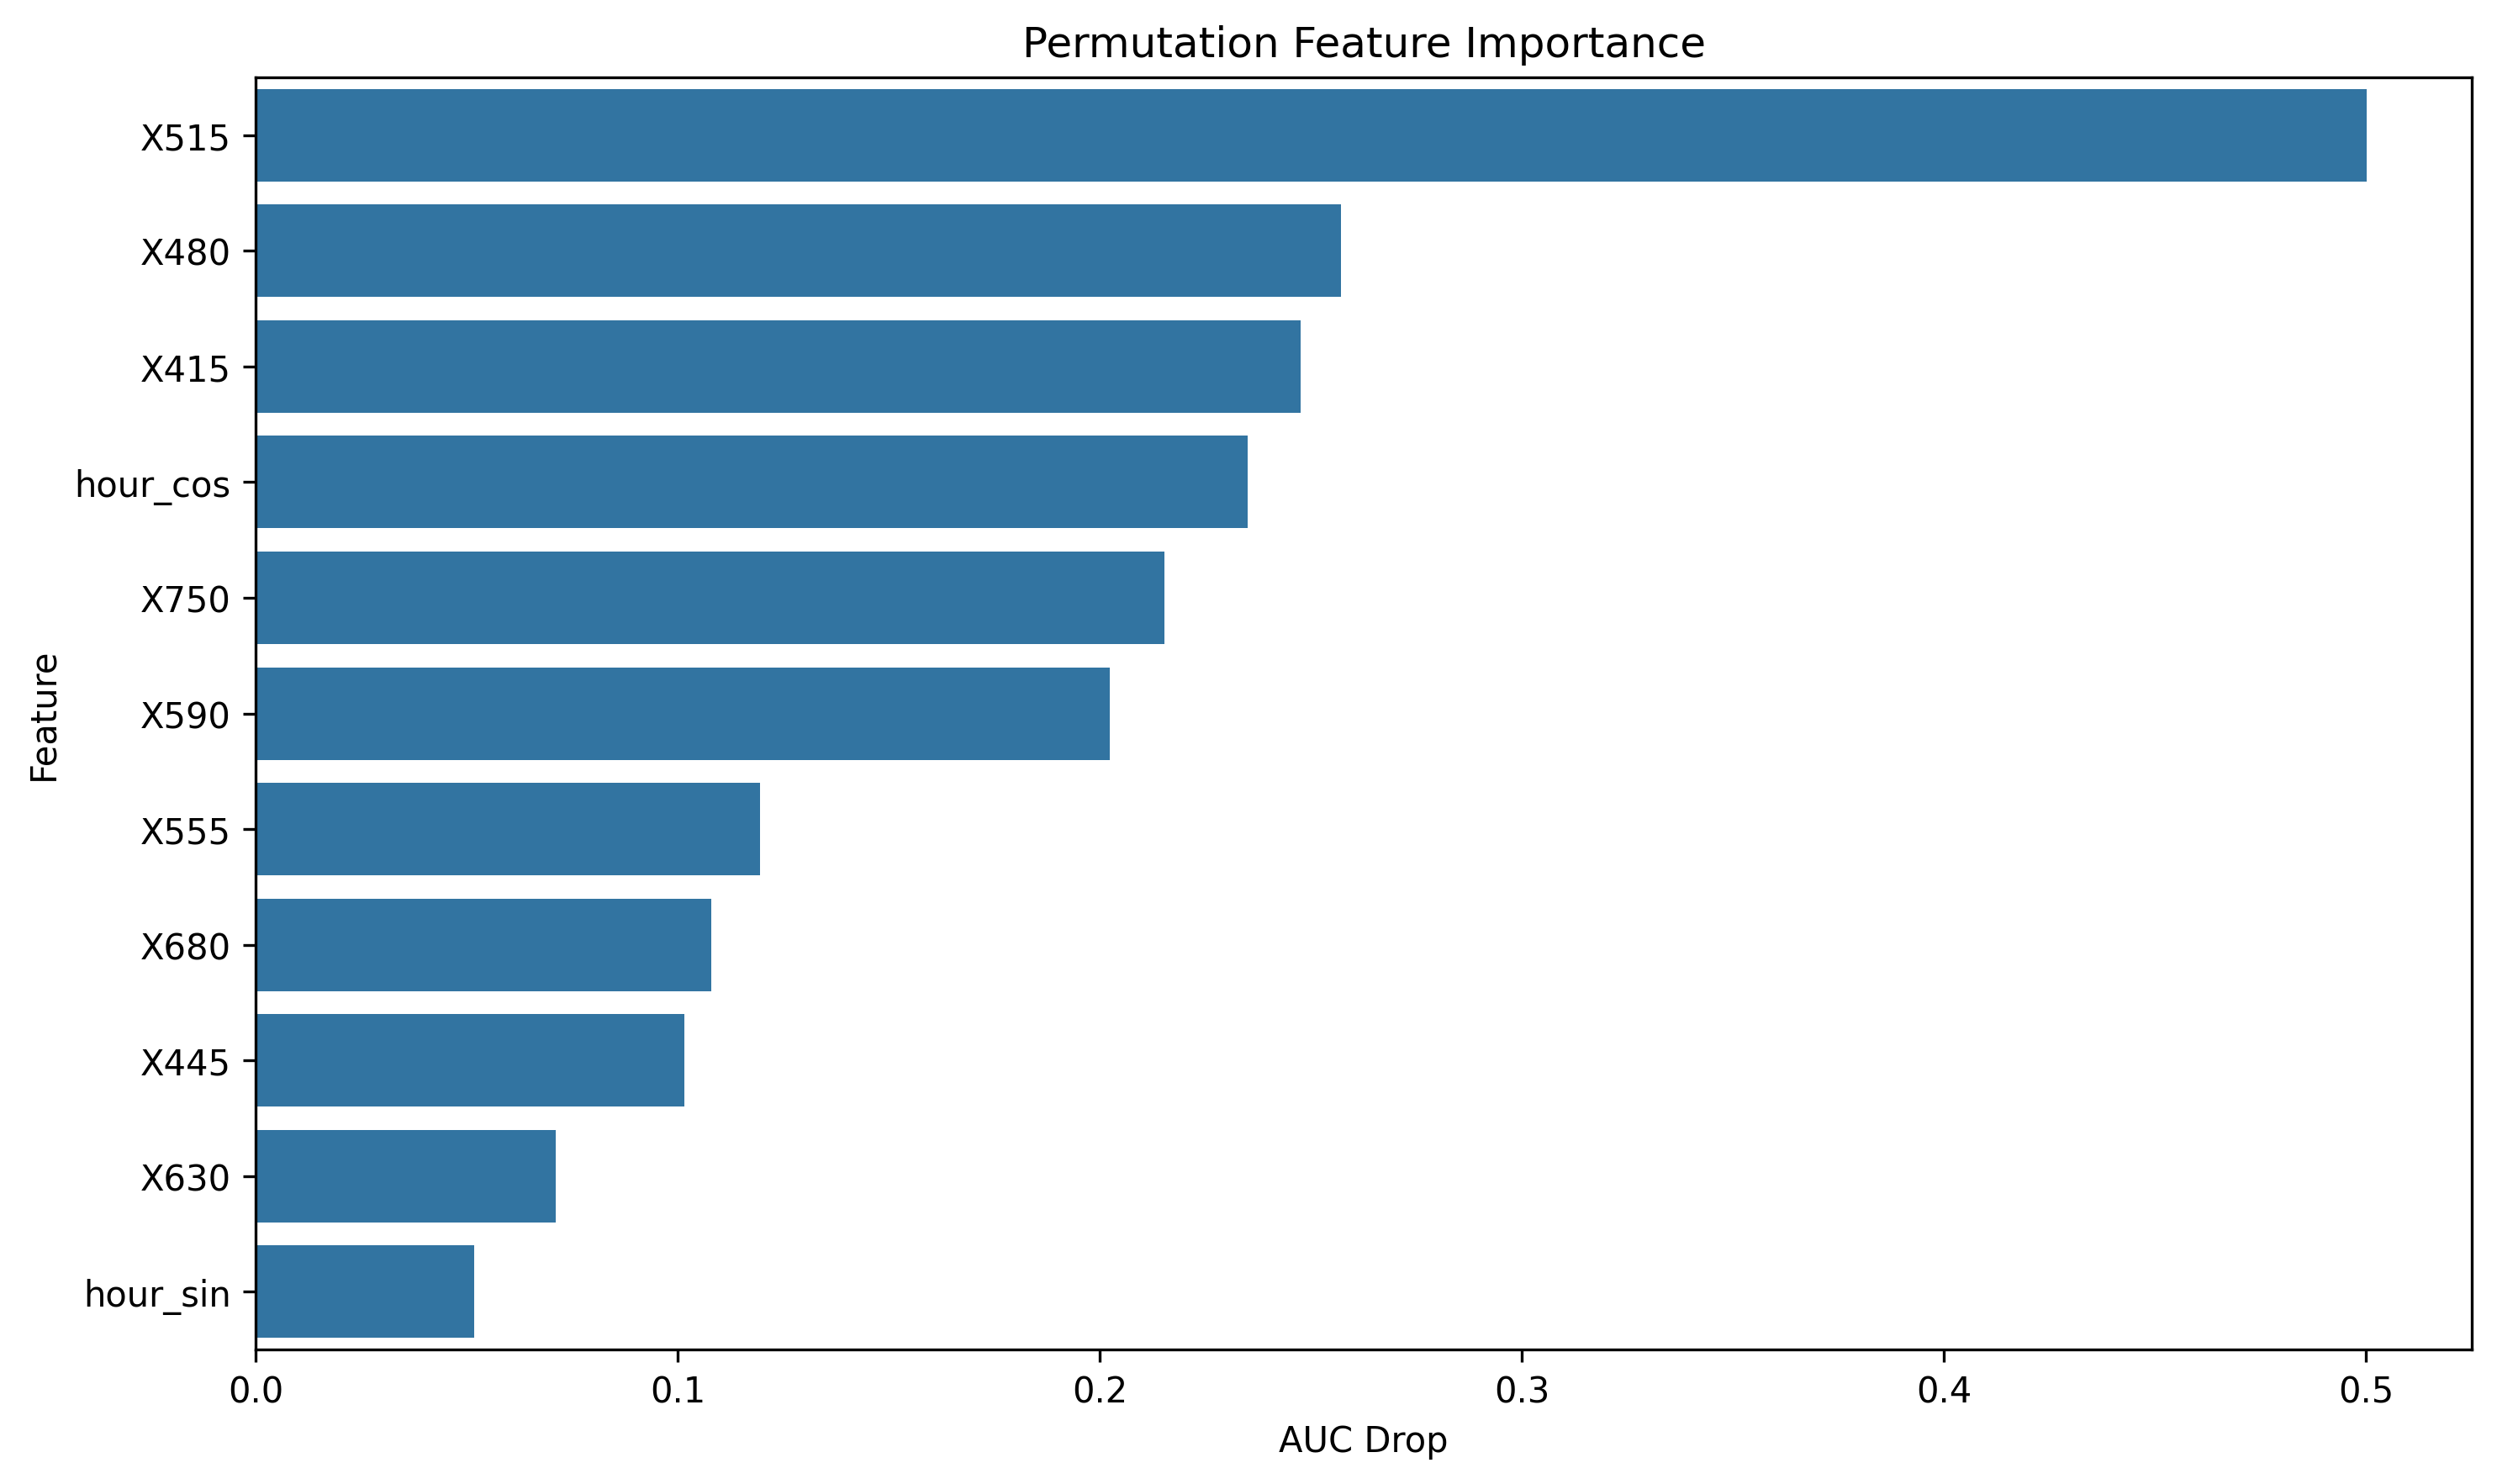

The table this chart was drawn from, first rows:
feature, importance
X515, 0.5001
X480, 0.2572
X415, 0.2476
hour_cos, 0.2351
X750, 0.2154
X590, 0.2024
X555, 0.1195
X680, 0.1079
X445, 0.1016
X630, 0.07104
hour_sin, 0.05171
